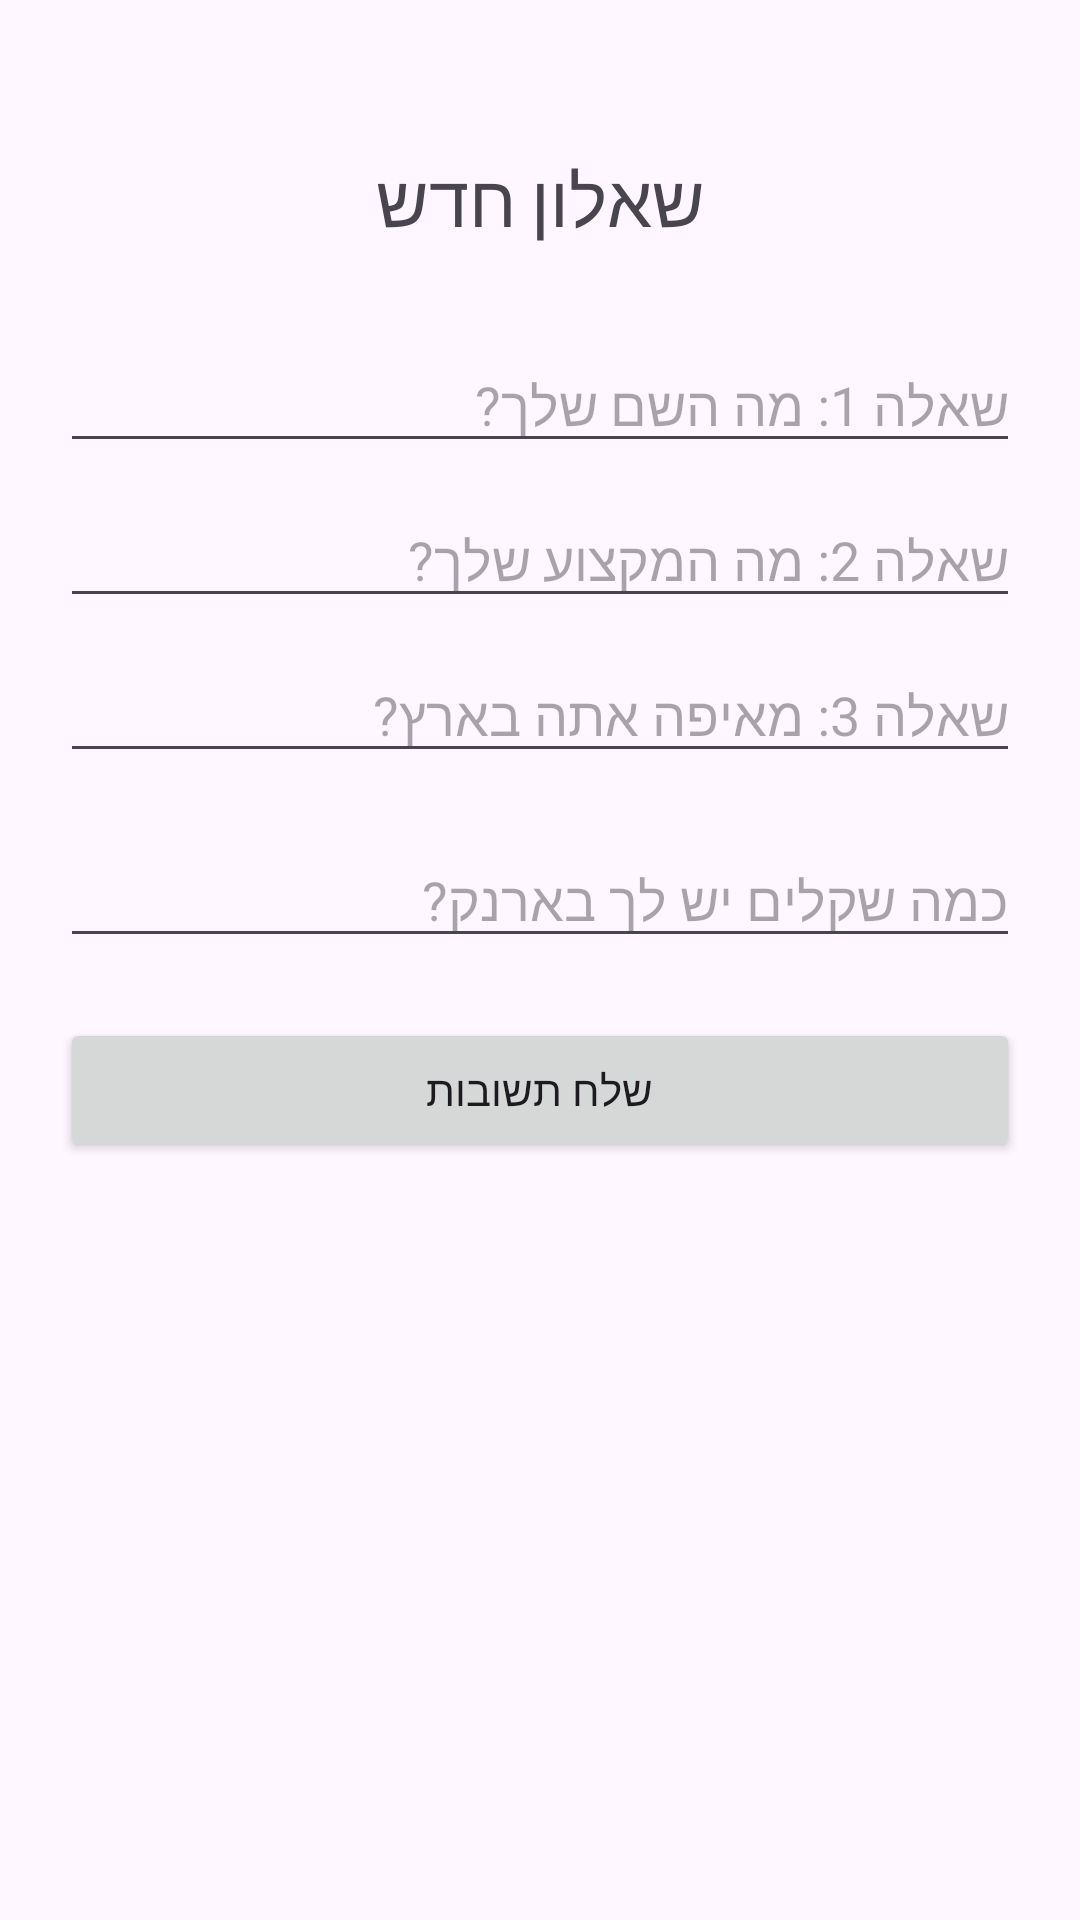

Produce the Android XML layout that renders to this screen, including the resource entries it uses.
<!-- AndroidManifest.xml: application theme Theme.RonApplication -->
<!-- res/layout/activity_intent.xml -->
<?xml version="1.0" encoding="utf-8"?>
<LinearLayout xmlns:android="http://schemas.android.com/apk/res/android"
    android:id="@+id/main"
    android:layout_width="match_parent"
    android:layout_height="match_parent"
    android:orientation="vertical"
    android:padding="20dp"
    android:gravity="center_horizontal">

    <TextView
        android:layout_width="wrap_content"
        android:layout_height="wrap_content"
        android:text="שאלון חדש"
        android:textSize="24sp"
        android:layout_marginTop="30dp"
        android:layout_marginBottom="30dp"/>

    <EditText
        android:id="@+id/et_q1"
        android:layout_width="match_parent"
        android:layout_height="wrap_content"
        android:hint="שאלה 1: מה השם שלך?"
        android:layout_marginBottom="10dp" />

    <EditText
        android:id="@+id/et_q2"
        android:layout_width="match_parent"
        android:layout_height="wrap_content"
        android:hint="שאלה 2: מה המקצוע שלך?"
        android:layout_marginBottom="10dp" />

    <EditText
        android:id="@+id/et_q3"
        android:layout_width="match_parent"
        android:layout_height="wrap_content"
        android:hint="שאלה 3: מאיפה אתה בארץ?"
        android:layout_marginBottom="20dp" />

    <EditText
        android:id="@+id/et_money"
        android:layout_width="match_parent"
        android:layout_height="wrap_content"
        android:hint="כמה שקלים יש לך בארנק?"
        android:inputType="numberDecimal"
        android:layout_marginBottom="20dp" />

    <Button
        android:id="@+id/btn_send"
        android:layout_width="match_parent"
        android:layout_height="wrap_content"
        android:text="שלח תשובות" />

</LinearLayout>
<!-- resources referenced by this layout -->
<resources>
  <style name="Theme.RonApplication" parent="Base.Theme.RonApplication" />
  <style name="Base.Theme.RonApplication" parent="Theme.Material3.DayNight">
          
          
      </style>
</resources>
